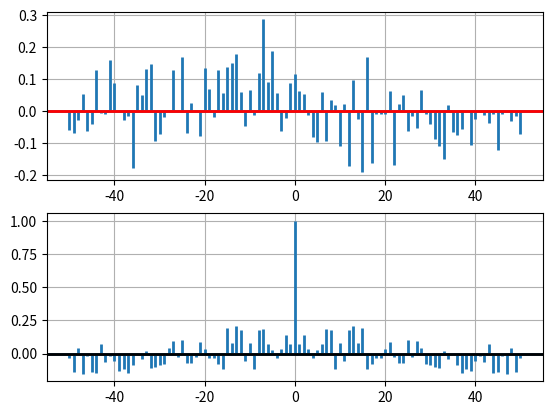

The script that saved this image:
import matplotlib.pyplot as plt
import numpy as np


np.random.seed(0)

x, y = np.random.randn(2, 100)
fig = plt.figure()
ax1 = fig.add_subplot(211)
ax1.xcorr(x, y, usevlines=True, maxlags=50, normed=True, lw=2)
ax1.grid(True)#显示网格
ax1.axhline(0, color='red', lw=2)

ax2 = fig.add_subplot(212, sharex=ax1)
ax2.acorr(x, usevlines=True, normed=True, maxlags=50, lw=2)
ax2.grid(True)
ax2.axhline(0, color='black', lw=2)

plt.show()
